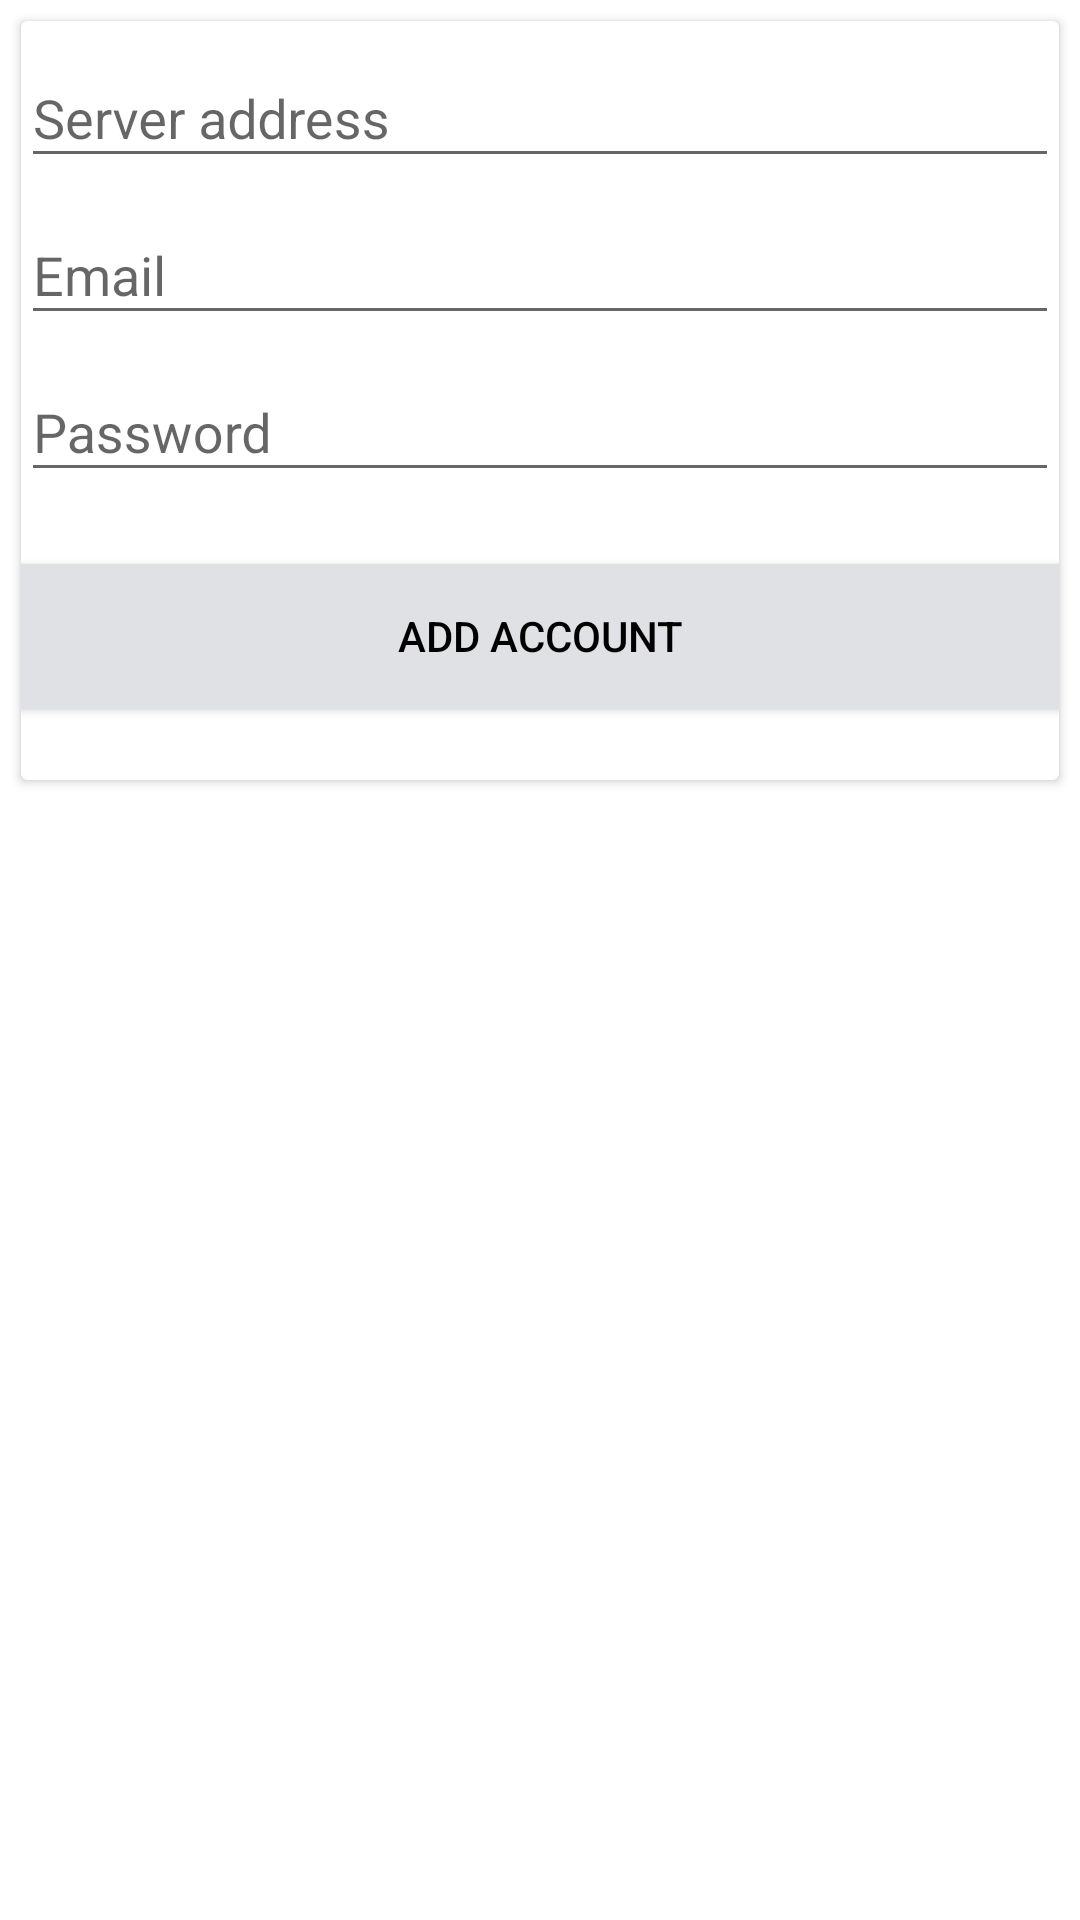

This screen was rendered from an Android layout file. Write that file and the resources it references.
<!-- AndroidManifest.xml: application theme AppTheme -->
<!-- res/layout/fragment_create_account.xml -->
<?xml version="1.0" encoding="utf-8"?>
<FrameLayout xmlns:android="http://schemas.android.com/apk/res/android"
    xmlns:app="http://schemas.android.com/apk/res-auto"
    android:id="@+id/container"
    android:layout_width="match_parent"
    android:layout_height="match_parent"
    android:background="@android:color/white">

    <android.support.v4.widget.NestedScrollView
        android:layout_width="match_parent"
        android:layout_height="match_parent"
        app:layout_behavior="@string/appbar_scrolling_view_behavior">

        <RelativeLayout
            android:layout_width="match_parent"
            android:layout_height="match_parent">

            <android.support.v7.widget.CardView
                android:layout_width="match_parent"
                android:layout_height="wrap_content"
                android:layout_marginBottom="@dimen/card_margin"
                android:layout_marginLeft="@dimen/card_margin"
                android:layout_marginRight="@dimen/card_margin"
                android:layout_marginTop="@dimen/card_margin">

                <LinearLayout
                    android:layout_width="match_parent"
                    android:layout_height="wrap_content"
                    android:orientation="vertical">

                    <android.support.design.widget.TextInputLayout
                        android:layout_width="match_parent"
                        android:layout_height="wrap_content">

                        <android.support.design.widget.TextInputEditText
                            android:id="@+id/server_address"
                            android:layout_width="match_parent"
                            android:layout_height="wrap_content"
                            android:hint="Server address"
                            android:inputType="text" />

                    </android.support.design.widget.TextInputLayout>

                    <android.support.design.widget.TextInputLayout
                        android:layout_width="match_parent"
                        android:layout_height="wrap_content">

                        <android.support.design.widget.TextInputEditText
                            android:id="@+id/username"
                            android:layout_width="match_parent"
                            android:layout_height="wrap_content"
                            android:hint="Email"
                            android:inputType="textEmailAddress" />

                    </android.support.design.widget.TextInputLayout>

                    <android.support.design.widget.TextInputLayout
                        android:layout_width="match_parent"
                        android:layout_height="wrap_content">

                        <android.support.design.widget.TextInputEditText
                            android:id="@+id/password"
                            android:layout_width="match_parent"
                            android:layout_height="wrap_content"
                            android:hint="Password"
                            android:inputType="textPassword" />

                    </android.support.design.widget.TextInputLayout>

                    <android.support.v7.widget.AppCompatButton
                        android:id="@+id/add_account"
                        android:layout_width="fill_parent"
                        android:layout_height="wrap_content"
                        android:layout_marginBottom="24dp"
                        android:layout_marginTop="24dp"
                        android:background="@color/colorPrimaryDark"
                        android:padding="12dp"
                        android:text="Add account"
                        android:textColor="@android:color/black" />
                </LinearLayout>

            </android.support.v7.widget.CardView>
        </RelativeLayout>
    </android.support.v4.widget.NestedScrollView>

</FrameLayout>
<!-- resources referenced by this layout -->
<resources>
  <color name="colorPrimaryDark">#e0e1e4</color>
  <dimen name="card_margin">7dp</dimen>
  <style name="AppTheme" parent="Theme.AppCompat.Light.DarkActionBar">
          
          <item name="windowNoTitle">true</item>
          <item name="windowActionBar">false</item>
          <item name="colorPrimary">@color/colorPrimary</item>
          <item name="colorPrimaryDark">@color/colorPrimaryDark</item>
          <item name="colorAccent">@color/colorAccent</item>
  
      </style>
  <color name="colorPrimary">#ffffff</color>
  <color name="colorAccent">#1d40ae</color>
</resources>
